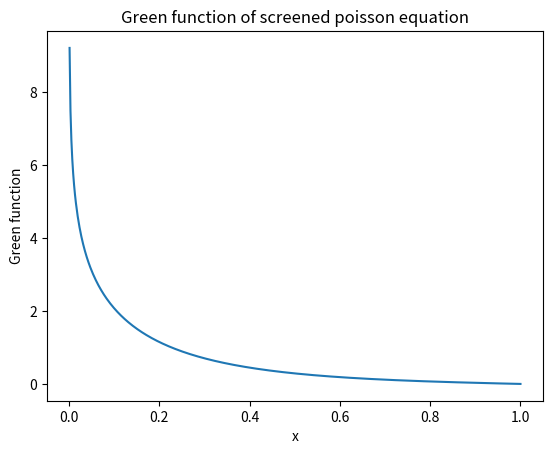
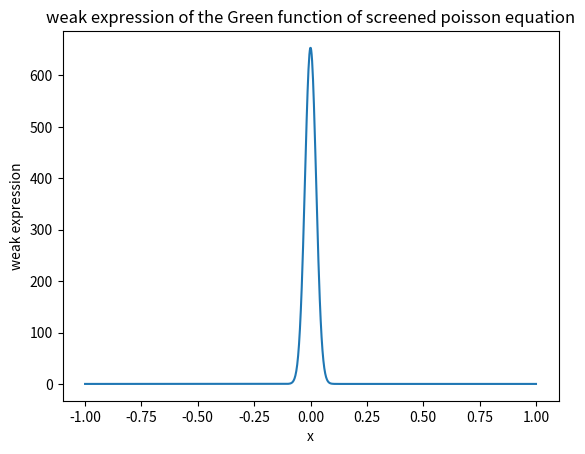

These charts were generated, in order, by the following Python code:
import numpy as np
from scipy.special import kv
from scipy.special import iv
import matplotlib.pyplot as plt


"""
author : maxime.dieudonne@univ-amu.fr
date : 24/07/2023

This code is a test to plot the green's function 2D of a screened poisson equation as detailed in
the following article :
Rohan Sawhney∗, Dario Seyb∗, Wojciech Jarosz†, and Keenan Crane†. 2022.
Grid-Free Monte Carlo for PDEs with Spatially Varying Coefficients. ACM
Trans. Graph. 41, 4, Article 53 (July 2022), 17 pages. https://doi.org/10.1145/
3528223.3530134
"""


# functions
def poissonG2D(R, alpha, x):
    G2D = (1 / 2 * np.pi) * ( kv(0, x * np.sqrt(alpha)) -
                              (kv(0, R * np.sqrt(alpha)) / iv(0, R * np.sqrt(alpha))) * iv(0, x * np.sqrt(alpha)))
    return G2D

def poissonG2D_weak(eps,x):
    weak = np.exp(-0.5 * (np.square(x) / eps)) / (eps * np.sqrt(2 * np.pi))
    return weak

# example
if __name__ == '__main__':
    # set x axis
    x = np.linspace(-1, 1, 1000)
    # set parameter of the green function
    R = 1
    alpha = 10
    # set parameter of the weak expression
    eps = 0.00122 / 2
    # call functions
    G2D =  poissonG2D(R,alpha,x)
    weak = poissonG2D_weak(eps,x)

    # figure 1
    fig, ax = plt.subplots()
    ax.plot(x, G2D)
    ax.set_xlabel('x')
    ax.set_ylabel('Green function')
    ax.set_title('Green function of screened poisson equation')

    # figure 2
    fig2, ax2 = plt.subplots()
    ax2.plot(x, weak)
    ax2.set_xlabel('x')
    ax2.set_ylabel('weak expression')
    ax2.set_title('weak expression of the Green function of screened poisson equation')


    plt.show()